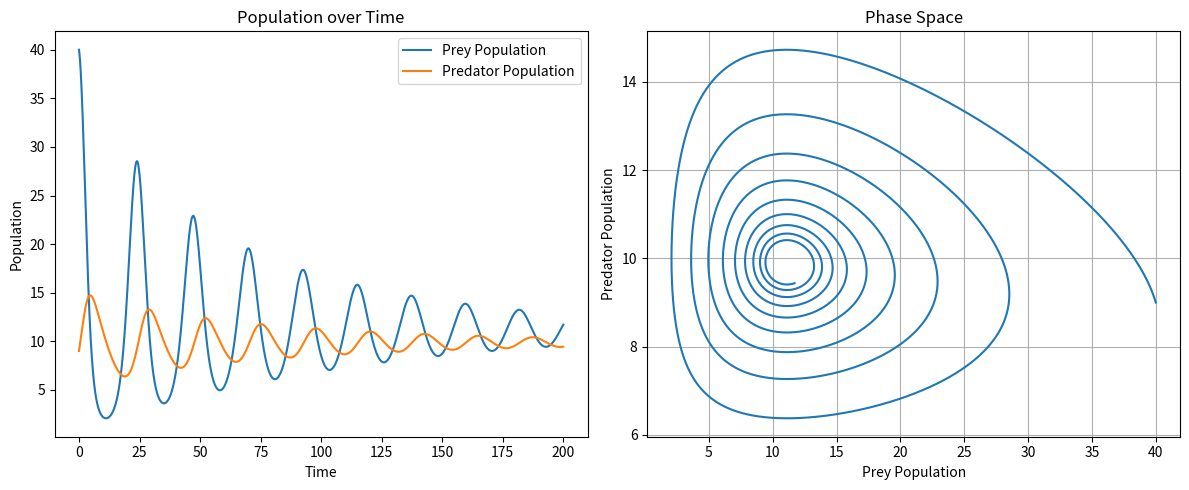

Source code (Python):
import numpy as np
import matplotlib.pyplot as plt

# Prey parameters
alpha = 1.0  # Prey birth rate
K = 100  # Carrying capacity

# Predation parameters
beta = 0.1  # Predation rate
h = 0.1  # Handling time per prey item

# Predator parameters
delta = 0.1  # Efficiency of converting conumed prey into predator reproduction
gamma = 0.1  # Predator death rate

# Initial conditions
x0 = 40  # Initial prey population
y0 = 9  # Initial predator population

# Time setting
t0 = 0
t_end = 200
dt = 0.01  # Time steps
t_points = np.arange(t0, t_end, dt)

# Initialize arrays
x = np.zeros(len(t_points))
y = np.zeros(len(t_points))
x[0] = x0
y[0] = y0


# Define derivative functions
def first_derivatives(x, y):

    fx = (beta * x) / (1 + beta * h * x)

    dx1 = alpha * x * (1 - (x / K)) - fx * y
    dy1 = delta * fx * y - gamma * y
    return dx1, dy1


# Taylor series method of order 1
for i in range(len(t_points) - 1):
    # Current values
    xi = x[i]
    yi = y[i]

    # First derivatives
    dx1, dy1 = first_derivatives(xi, yi)

    # Update x and y using Taylor series up to first order
    x[i + 1] = xi + dx1 * dt
    y[i + 1] = yi + dy1 * dt

    x[i + 1] = max(x[i + 1], 0)
    y[i + 1] = max(y[i + 1], 0)

# Plotting
plt.figure(figsize=(12, 5))

# Time series plot
plt.subplot(1, 2, 1)
plt.plot(t_points, x, label="Prey Population")
plt.plot(t_points, y, label="Predator Population")
plt.xlabel("Time")
plt.ylabel("Population")
plt.title("Population over Time")
plt.legend()

# Phase space plot
plt.subplot(1, 2, 2)
plt.plot(x, y)
plt.xlabel("Prey Population")
plt.ylabel("Predator Population")
plt.title("Phase Space")
plt.grid()

plt.tight_layout()
plt.show()
